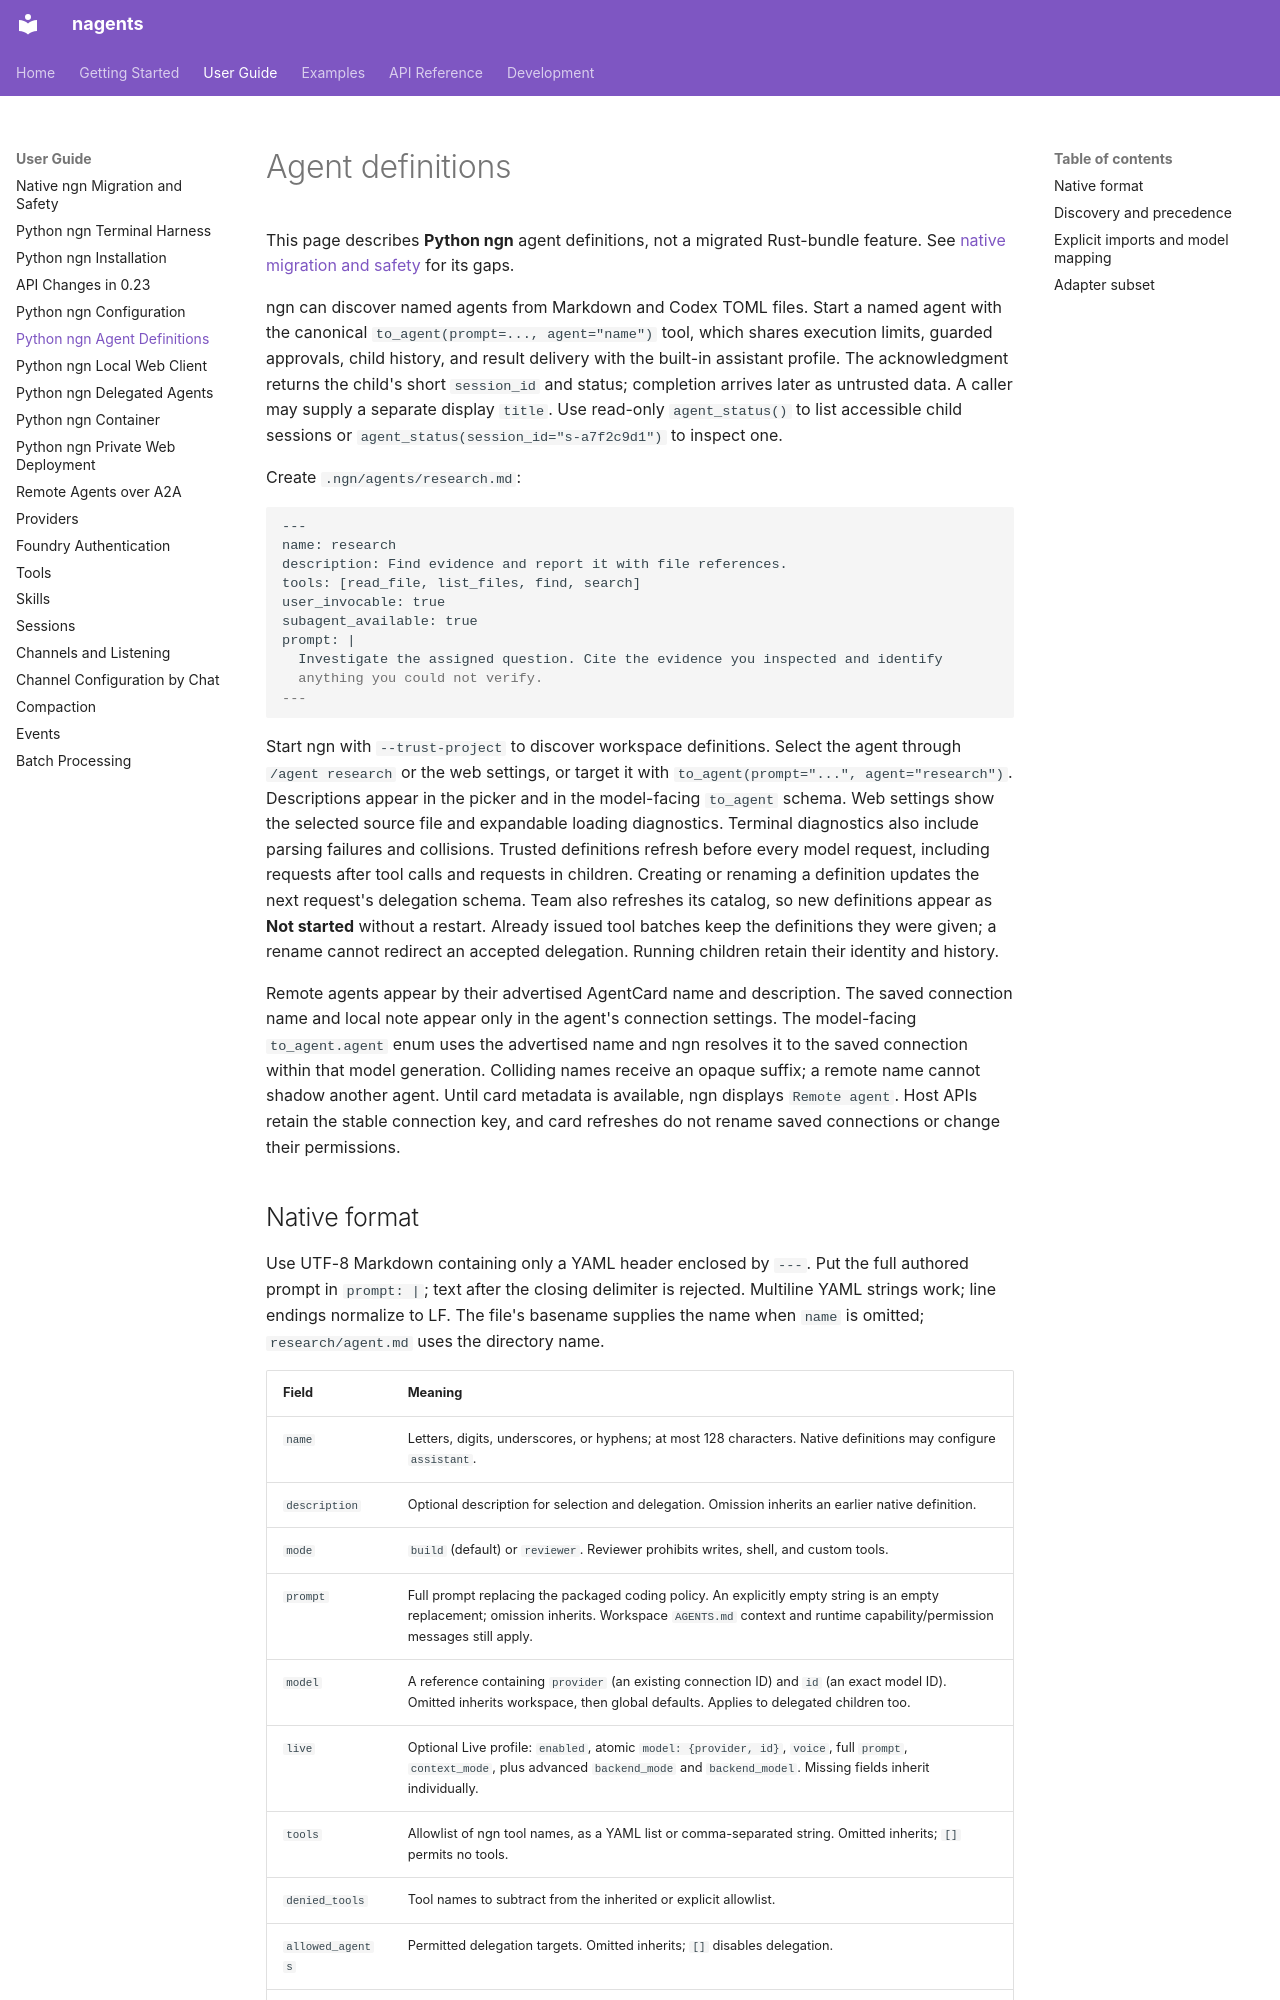

repository: abi-jey/nagents · page: guide/agent-definitions/index.html · generator: mkdocs

# Agent definitions

This page describes **Python ngn** agent definitions, not a migrated Rust-bundle
feature. See [native migration and safety](native-ngn-migration.md) for its gaps.

ngn can discover named agents from Markdown and Codex TOML files. Start a named
agent with the canonical `to_agent(prompt=..., agent="name")` tool, which shares
execution limits, guarded approvals, child history, and result delivery with the
built-in assistant profile. The acknowledgment returns the child's short
`session_id` and status; completion arrives later as untrusted data. A caller may
supply a separate display `title`. Use read-only `agent_status()` to list
accessible child sessions or `agent_status(session_id="s-a7f2c9d1")` to inspect one.

Create `.ngn/agents/research.md`:

```markdown
---
name: research
description: Find evidence and report it with file references.
tools: [read_file, list_files, find, search]
user_invocable: true
subagent_available: true
prompt: |
  Investigate the assigned question. Cite the evidence you inspected and identify
  anything you could not verify.
---
```

Start ngn with `--trust-project` to discover workspace definitions. Select the
agent through `/agent research` or the web settings, or target it with
`to_agent(prompt="...", agent="research")`. Descriptions appear in the picker
and in the model-facing `to_agent` schema. Web settings show the selected source file and expandable loading
diagnostics. Terminal diagnostics also include parsing failures and collisions.
Trusted definitions refresh before every model request, including requests after
tool calls and requests in children. Creating or renaming a definition updates
the next request's delegation schema. Team also refreshes its catalog, so new
definitions appear as **Not started** without a restart. Already issued tool
batches keep the definitions they were given; a rename cannot redirect an
accepted delegation. Running children retain their identity and history.

Remote agents appear by their advertised AgentCard name and description. The
saved connection name and local note appear only in the agent's connection
settings. The model-facing `to_agent.agent` enum uses the advertised name and
ngn resolves it to the saved connection within that model generation. Colliding
names receive an opaque suffix; a remote name cannot shadow another agent.
Until card metadata is available, ngn displays `Remote agent`. Host APIs retain
the stable connection key, and card refreshes do not rename saved connections
or change their permissions.
